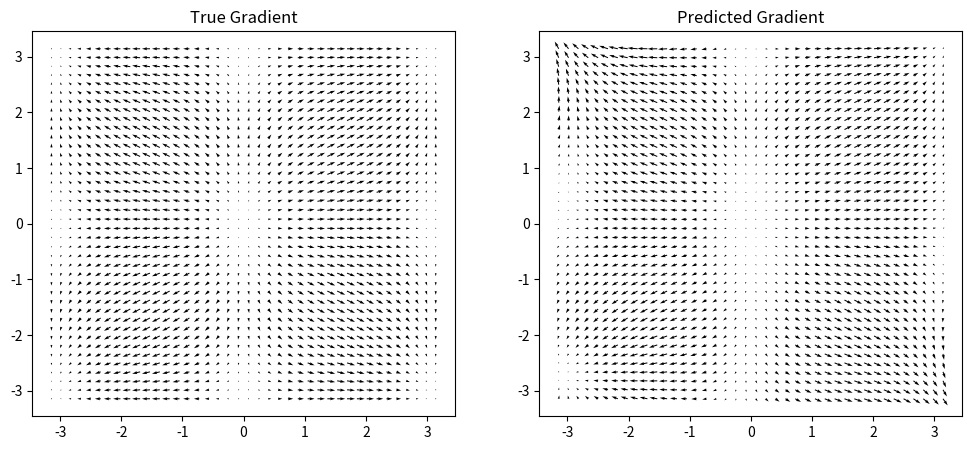
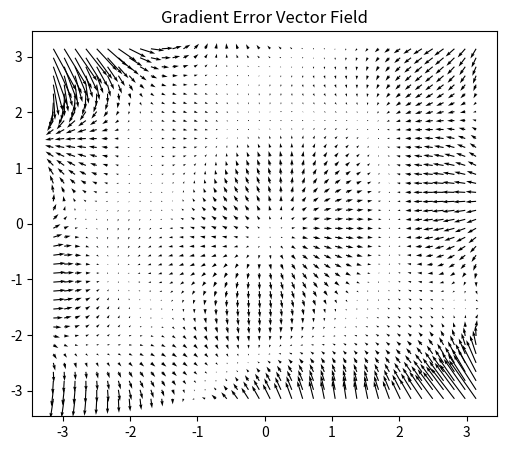
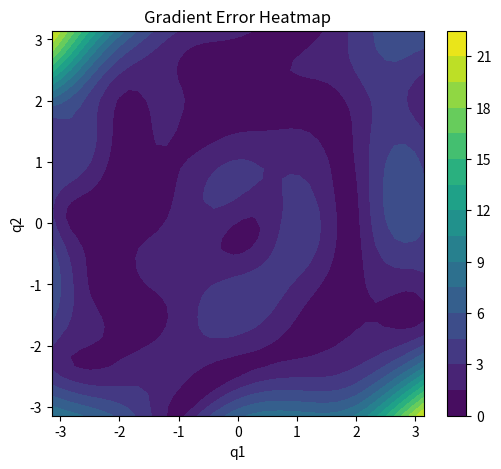

Reproduce these figures in Python, in order.
#!/usr/bin/env python3
# -*- coding: utf-8 -*-
"""
Created on Fri Apr 10 09:22:43 2026

@author: Familie_Wenting
"""

import numpy as np
import matplotlib.pyplot as plt

# Define the function we want to approximate

def H(q1, q2, p1, p2, m=1.0, l=1.0, g=9.81):
    delta = q1 - q2
    kinetic = (p1**2 + 2*p2**2 - 2*p1*p2*np.cos(delta)) / (1 + np.sin(delta)**2)
    kinetic *= 1/(2*m*l**2)
    potential = m*g*l*(4 - 2*np.cos(q1) - np.cos(q2))
    return kinetic + potential


# Define the Gaussian Matrix
def gaussian_matrix(X, centers, sigma):
    Phi = np.zeros((len(X), len(centers)))
    for i, c in enumerate(centers):
        diff = X - c
        dist2 = np.sum(diff**2, axis=1)
        Phi[:, i] = np.exp(-dist2/(2*sigma**2))
    return Phi


# Gaussian gradient
def gaussian_gradient(X, centers, w, sigma):
    N, D = X.shape
    grad = np.zeros((N, D))

    for i, c in enumerate(centers):
        diff = X - c
        dist2 = np.sum(diff**2, axis=1)
        phi = np.exp(-dist2 / (2 * sigma**2))

        grad += w[i] * phi[:, None] * (-diff / sigma**2)

    return grad


# Data----------------------------------------------------------------------------------------------------------------------------------------
N = 1000

q1 = np.random.uniform(-np.pi, np.pi, N)
q2 = np.random.uniform(-np.pi, np.pi, N)
p1 = np.random.uniform(-5, 5, N)
p2 = np.random.uniform(-5, 5, N)

X = np.column_stack([q1, q2, p1, p2])
Z = H(q1, q2, p1, p2)

# Gaussian centers
num_centers = 1000
centers = X[np.random.choice(N, num_centers, replace=False)]
sigma = 2.0

# Calculate the weights
Phi = gaussian_matrix(X, centers, sigma)
w = np.linalg.lstsq(Phi, Z, rcond=None)[0]





# Grid----------------------------------------------------------------------------------------------------------------------------------------
n = 40
q1_vals = np.linspace(-np.pi, np.pi, n)
q2_vals = np.linspace(-np.pi, np.pi, n)

Q1, Q2 = np.meshgrid(q1_vals, q2_vals)

q1_flat = Q1.ravel()
q2_flat = Q2.ravel()
p1_flat = np.zeros_like(q1_flat)
p2_flat = np.zeros_like(q1_flat)

X_new = np.column_stack([q1_flat, q2_flat, p1_flat, p2_flat])



# Values for plotting ----------------------------------------------------------------------------------------------------------------------------------------
# Predict the Hamiltonian
Phi_new = gaussian_matrix(X_new, centers, sigma)
Z_pred = (Phi_new @ w).reshape(n, n)
Z_true = H(Q1, Q2, 0, 0)


# gradient prediction
grad_pred = gaussian_gradient(X_new, centers, w, sigma)

grad_q1 = grad_pred[:, 0].reshape(n, n)
grad_q2 = grad_pred[:, 1].reshape(n, n)


# true gradient (p1=p2=0)
dH_dq1 = 2 * 9.81 * np.sin(q1_flat)
dH_dq2 = 9.81 * np.sin(q2_flat)

dH_dq1 = dH_dq1.reshape(n, n)
dH_dq2 = dH_dq2.reshape(n, n)



# Plot ----------------------------------------------------------------------------------------------------------------------------------------
plt.figure(figsize=(12,5))

plt.subplot(121)
plt.quiver(Q1, Q2, dH_dq1, dH_dq2)
plt.title("True Gradient")

plt.subplot(122)
plt.quiver(Q1, Q2, grad_q1, grad_q2)
plt.title("Predicted Gradient")

plt.show()


# Calculate the error----------------------------------------------------------------------------------------------------------------------------------------
error = np.linalg.norm(Z_true - Z_pred) / np.sqrt(Z_pred.size)

diff_q1 = dH_dq1 - grad_q1
diff_q2 = dH_dq2 - grad_q2
total_error_q1 = np.sum(np.abs(diff_q1))
total_error_q2 = np.sum(np.abs(diff_q2))
#error per point is (diff_q1,diff_q2)

#L2 norm
grad_error = np.sqrt(diff_q1**2 + diff_q2**2)


# Plot Error----------------------------------------------------------------------------------------------------------------------------------------
plt.figure(figsize=(6,5))
plt.quiver(Q1, Q2, diff_q1, diff_q2)
plt.title("Gradient Error Vector Field")
plt.show()

plt.figure(figsize=(6,5))
plt.contourf(Q1, Q2, grad_error, levels=20)
plt.colorbar()
plt.title("Gradient Error Heatmap")
plt.xlabel("q1")
plt.ylabel("q2")
plt.show()




total_error = np.sum(grad_error)
mean_error = np.mean(grad_error)
max_error = np.max(grad_error)
print("Mean gradient error:", mean_error)
print("Max gradient error:", max_error)
